2-way image classification set "split" from GitHub (shiva5019/automated_cricket_runout_detection-system); label vocabulary: not out, out.

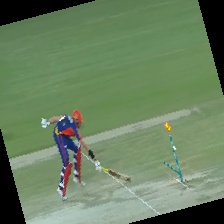
Label: not out

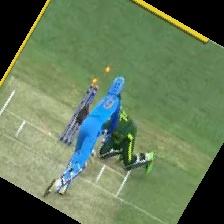
Label: not out

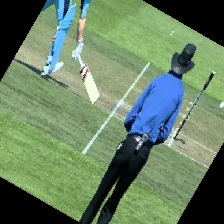
Label: out

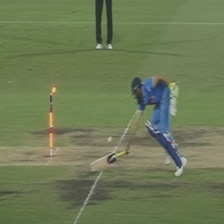
Label: not out

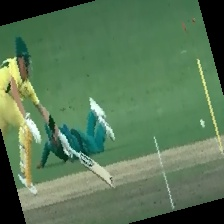
Label: out

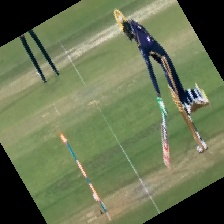
Label: out
